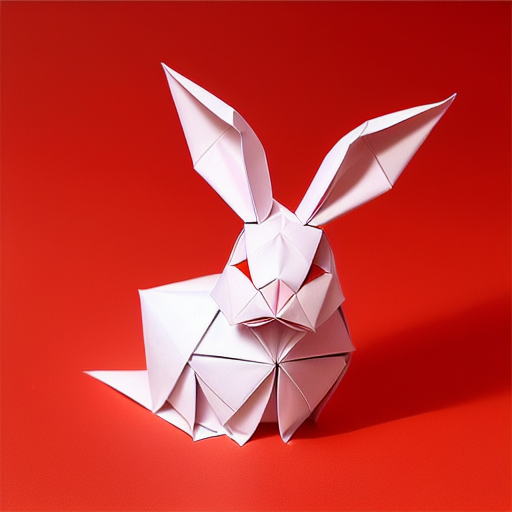
Generation parameters embedded in this image by AUTOMATIC1111 Stable Diffusion web UI or a fork of it (Forge, ...) (PNG 'parameters' text chunk):
(((masterpiece))), best quality,
((Chinese origami art of a cute rabbit)), ((complicated origami with many paper layers)), ((every paper layer with shadows)), (round red background paper), single color on each paper layer, front light, (detailed accurate rabbit face), three-dimensional, (white color paper grass)
Negative prompt: ((blurry)), watermark, signature, text, weird face, human hands, human fingers, green
Steps: 32, Sampler: Euler a, CFG scale: 9.5, Seed: 436217908, Size: 512x512, Model hash: bb725eaf2e, Model: protogenV22Anime_22